Photos from the image-classification dataset "data" in the GitHub repository rsobralm/Projeto-IA. Its 5 classes are: bottle, can, cigarette, plastic bag and wrapper, straw.

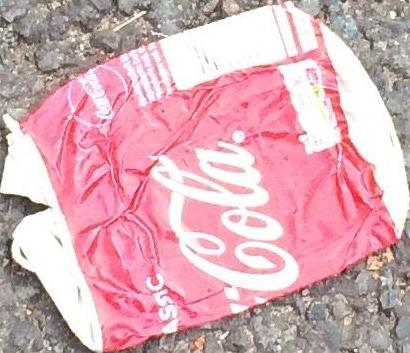
Label: can

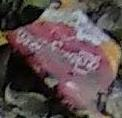
Label: plastic bag and wrapper

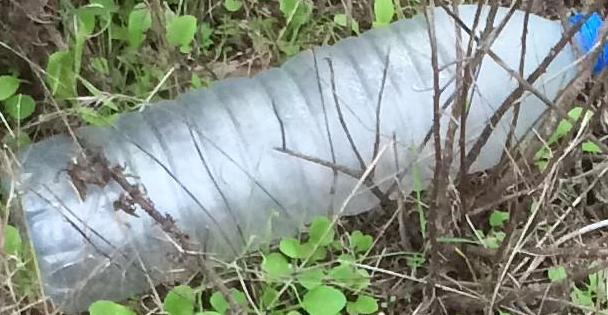
Label: bottle

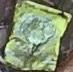
Label: plastic bag and wrapper

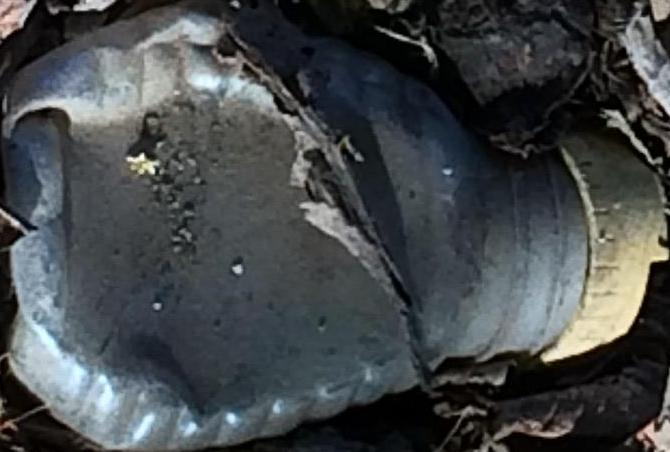
Label: bottle

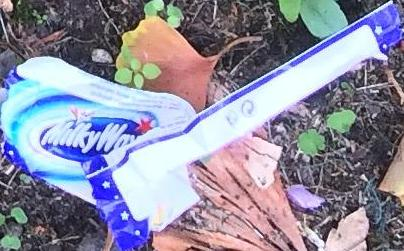
Label: plastic bag and wrapper
